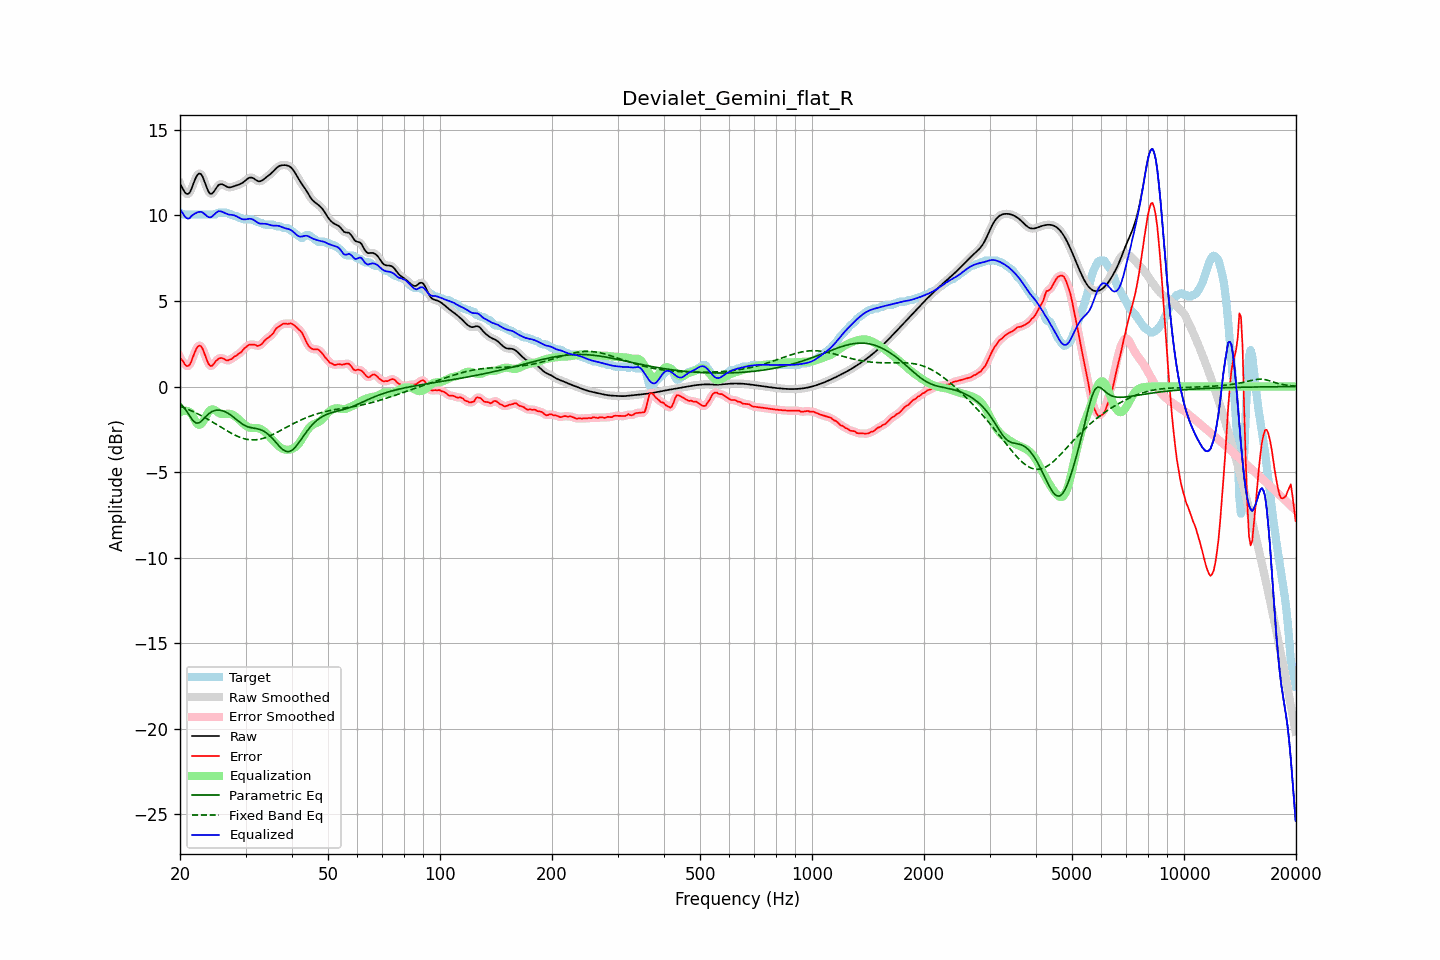

Source data for this figure (header and first rows):
frequency, raw, error, smoothed, error_smoothed, equalization, parametric_eq, fixed_band_eq, equalized_raw, equalized_smoothed, target
20.00, 11.86, 1.70, 11.89, 1.73, -1.51, -0.97, -1.15, 10.35, 10.38, 10.16
20.20, 11.69, 1.58, 11.66, 1.55, -1.46, -1.07, -1.19, 10.23, 10.20, 10.11
20.40, 11.52, 1.46, 11.49, 1.41, -1.42, -1.17, -1.22, 10.09, 10.06, 10.06
20.61, 11.36, 1.30, 11.37, 1.31, -1.41, -1.30, -1.26, 9.95, 9.96, 10.06
20.81, 11.27, 1.21, 11.27, 1.21, -1.42, -1.43, -1.30, 9.85, 9.85, 10.06
21.02, 11.26, 1.20, 11.26, 1.20, -1.45, -1.57, -1.34, 9.82, 9.82, 10.06
21.23, 11.33, 1.27, 11.35, 1.29, -1.49, -1.71, -1.38, 9.84, 9.86, 10.06
21.44, 11.52, 1.46, 11.53, 1.47, -1.56, -1.85, -1.42, 9.96, 9.97, 10.06
21.66, 11.77, 1.71, 11.77, 1.70, -1.74, -1.98, -1.46, 10.03, 10.03, 10.06
21.87, 12.03, 1.96, 12.02, 1.96, -1.93, -2.06, -1.51, 10.10, 10.09, 10.06
22.09, 12.24, 2.17, 12.24, 2.18, -2.09, -2.14, -1.55, 10.15, 10.15, 10.06
22.31, 12.40, 2.33, 12.39, 2.33, -2.20, -2.13, -1.60, 10.19, 10.19, 10.06
22.54, 12.46, 2.40, 12.45, 2.39, -2.25, -2.12, -1.64, 10.21, 10.21, 10.06
22.76, 12.42, 2.36, 12.41, 2.35, -2.21, -2.04, -1.69, 10.21, 10.20, 10.06
22.99, 12.28, 2.22, 12.27, 2.21, -2.10, -1.96, -1.74, 10.18, 10.17, 10.06
23.22, 12.05, 1.98, 12.05, 1.99, -1.94, -1.86, -1.79, 10.10, 10.11, 10.06
23.45, 11.79, 1.72, 11.79, 1.73, -1.76, -1.76, -1.85, 10.02, 10.03, 10.06
23.69, 11.54, 1.48, 11.54, 1.48, -1.59, -1.67, -1.90, 9.95, 9.95, 10.06
23.92, 11.35, 1.29, 11.36, 1.30, -1.46, -1.58, -1.95, 9.89, 9.91, 10.06
24.16, 11.26, 1.20, 11.27, 1.21, -1.37, -1.52, -2.01, 9.89, 9.91, 10.06
24.40, 11.28, 1.22, 11.29, 1.23, -1.33, -1.46, -2.06, 9.95, 9.96, 10.06
24.65, 11.38, 1.32, 11.38, 1.32, -1.35, -1.43, -2.12, 10.04, 10.04, 10.06
24.89, 11.53, 1.46, 11.52, 1.44, -1.40, -1.39, -2.18, 10.13, 10.13, 10.06
25.14, 11.66, 1.54, 11.66, 1.55, -1.46, -1.38, -2.23, 10.20, 10.20, 10.12
25.39, 11.79, 1.62, 11.77, 1.62, -1.53, -1.38, -2.29, 10.26, 10.24, 10.16
25.65, 11.82, 1.66, 11.82, 1.66, -1.58, -1.39, -2.35, 10.25, 10.25, 10.16
25.91, 11.83, 1.67, 11.83, 1.66, -1.60, -1.41, -2.41, 10.23, 10.22, 10.16
26.16, 11.79, 1.63, 11.79, 1.63, -1.61, -1.44, -2.46, 10.18, 10.18, 10.16
26.43, 11.74, 1.58, 11.74, 1.58, -1.60, -1.47, -2.52, 10.14, 10.14, 10.16
26.69, 11.69, 1.53, 11.69, 1.54, -1.59, -1.52, -2.58, 10.10, 10.10, 10.16
26.96, 11.65, 1.53, 11.66, 1.53, -1.59, -1.57, -2.63, 10.06, 10.07, 10.12
27.23, 11.64, 1.58, 11.65, 1.56, -1.60, -1.63, -2.69, 10.04, 10.05, 10.06
27.50, 11.66, 1.60, 11.66, 1.62, -1.62, -1.70, -2.74, 10.04, 10.04, 10.06
27.77, 11.69, 1.68, 11.69, 1.68, -1.66, -1.77, -2.79, 10.03, 10.02, 10.01
28.05, 11.72, 1.76, 11.72, 1.74, -1.72, -1.84, -2.83, 10.00, 10.00, 9.96
28.33, 11.76, 1.79, 11.75, 1.82, -1.79, -1.92, -2.88, 9.96, 9.96, 9.96
28.62, 11.79, 1.88, 11.79, 1.87, -1.88, -2.00, -2.92, 9.91, 9.91, 9.91
28.90, 11.82, 1.96, 11.82, 1.94, -1.96, -2.07, -2.96, 9.86, 9.86, 9.86
29.19, 11.86, 2.00, 11.86, 2.03, -2.05, -2.14, -3.00, 9.81, 9.81, 9.86
29.48, 11.91, 2.12, 11.92, 2.12, -2.14, -2.21, -3.03, 9.78, 9.78, 9.79
29.78, 11.99, 2.23, 11.99, 2.21, -2.22, -2.26, -3.05, 9.77, 9.77, 9.76
30.08, 12.07, 2.30, 12.07, 2.31, -2.29, -2.31, -3.08, 9.77, 9.78, 9.76
30.38, 12.14, 2.38, 12.14, 2.38, -2.35, -2.35, -3.10, 9.79, 9.79, 9.76
30.68, 12.20, 2.44, 12.20, 2.43, -2.39, -2.38, -3.11, 9.81, 9.80, 9.76
30.99, 12.22, 2.46, 12.22, 2.45, -2.42, -2.40, -3.12, 9.80, 9.80, 9.76
31.30, 12.20, 2.44, 12.20, 2.46, -2.42, -2.42, -3.12, 9.78, 9.78, 9.76
31.61, 12.16, 2.45, 12.15, 2.44, -2.42, -2.43, -3.12, 9.73, 9.73, 9.71
31.93, 12.09, 2.43, 12.09, 2.41, -2.42, -2.45, -3.11, 9.67, 9.67, 9.66
32.24, 12.03, 2.37, 12.03, 2.39, -2.43, -2.47, -3.11, 9.61, 9.61, 9.66
32.57, 12.00, 2.39, 12.00, 2.39, -2.45, -2.49, -3.09, 9.55, 9.55, 9.61
32.89, 12.00, 2.44, 12.01, 2.43, -2.48, -2.52, -3.07, 9.52, 9.52, 9.56
33.22, 12.05, 2.49, 12.05, 2.51, -2.53, -2.56, -3.05, 9.52, 9.52, 9.56
33.55, 12.11, 2.62, 12.11, 2.61, -2.59, -2.60, -3.02, 9.52, 9.52, 9.49
33.89, 12.19, 2.72, 12.18, 2.71, -2.67, -2.66, -2.99, 9.52, 9.51, 9.46
34.23, 12.26, 2.80, 12.26, 2.80, -2.76, -2.73, -2.96, 9.50, 9.50, 9.46
34.57, 12.33, 2.87, 12.33, 2.87, -2.86, -2.81, -2.92, 9.47, 9.47, 9.46
34.92, 12.40, 2.94, 12.40, 2.93, -2.96, -2.89, -2.88, 9.44, 9.44, 9.46
35.27, 12.48, 3.02, 12.49, 3.02, -3.07, -2.99, -2.84, 9.42, 9.42, 9.46
35.62, 12.58, 3.11, 12.58, 3.14, -3.17, -3.09, -2.79, 9.41, 9.41, 9.46
35.97, 12.68, 3.27, 12.68, 3.27, -3.27, -3.20, -2.75, 9.41, 9.41, 9.41
... 635 more rows
